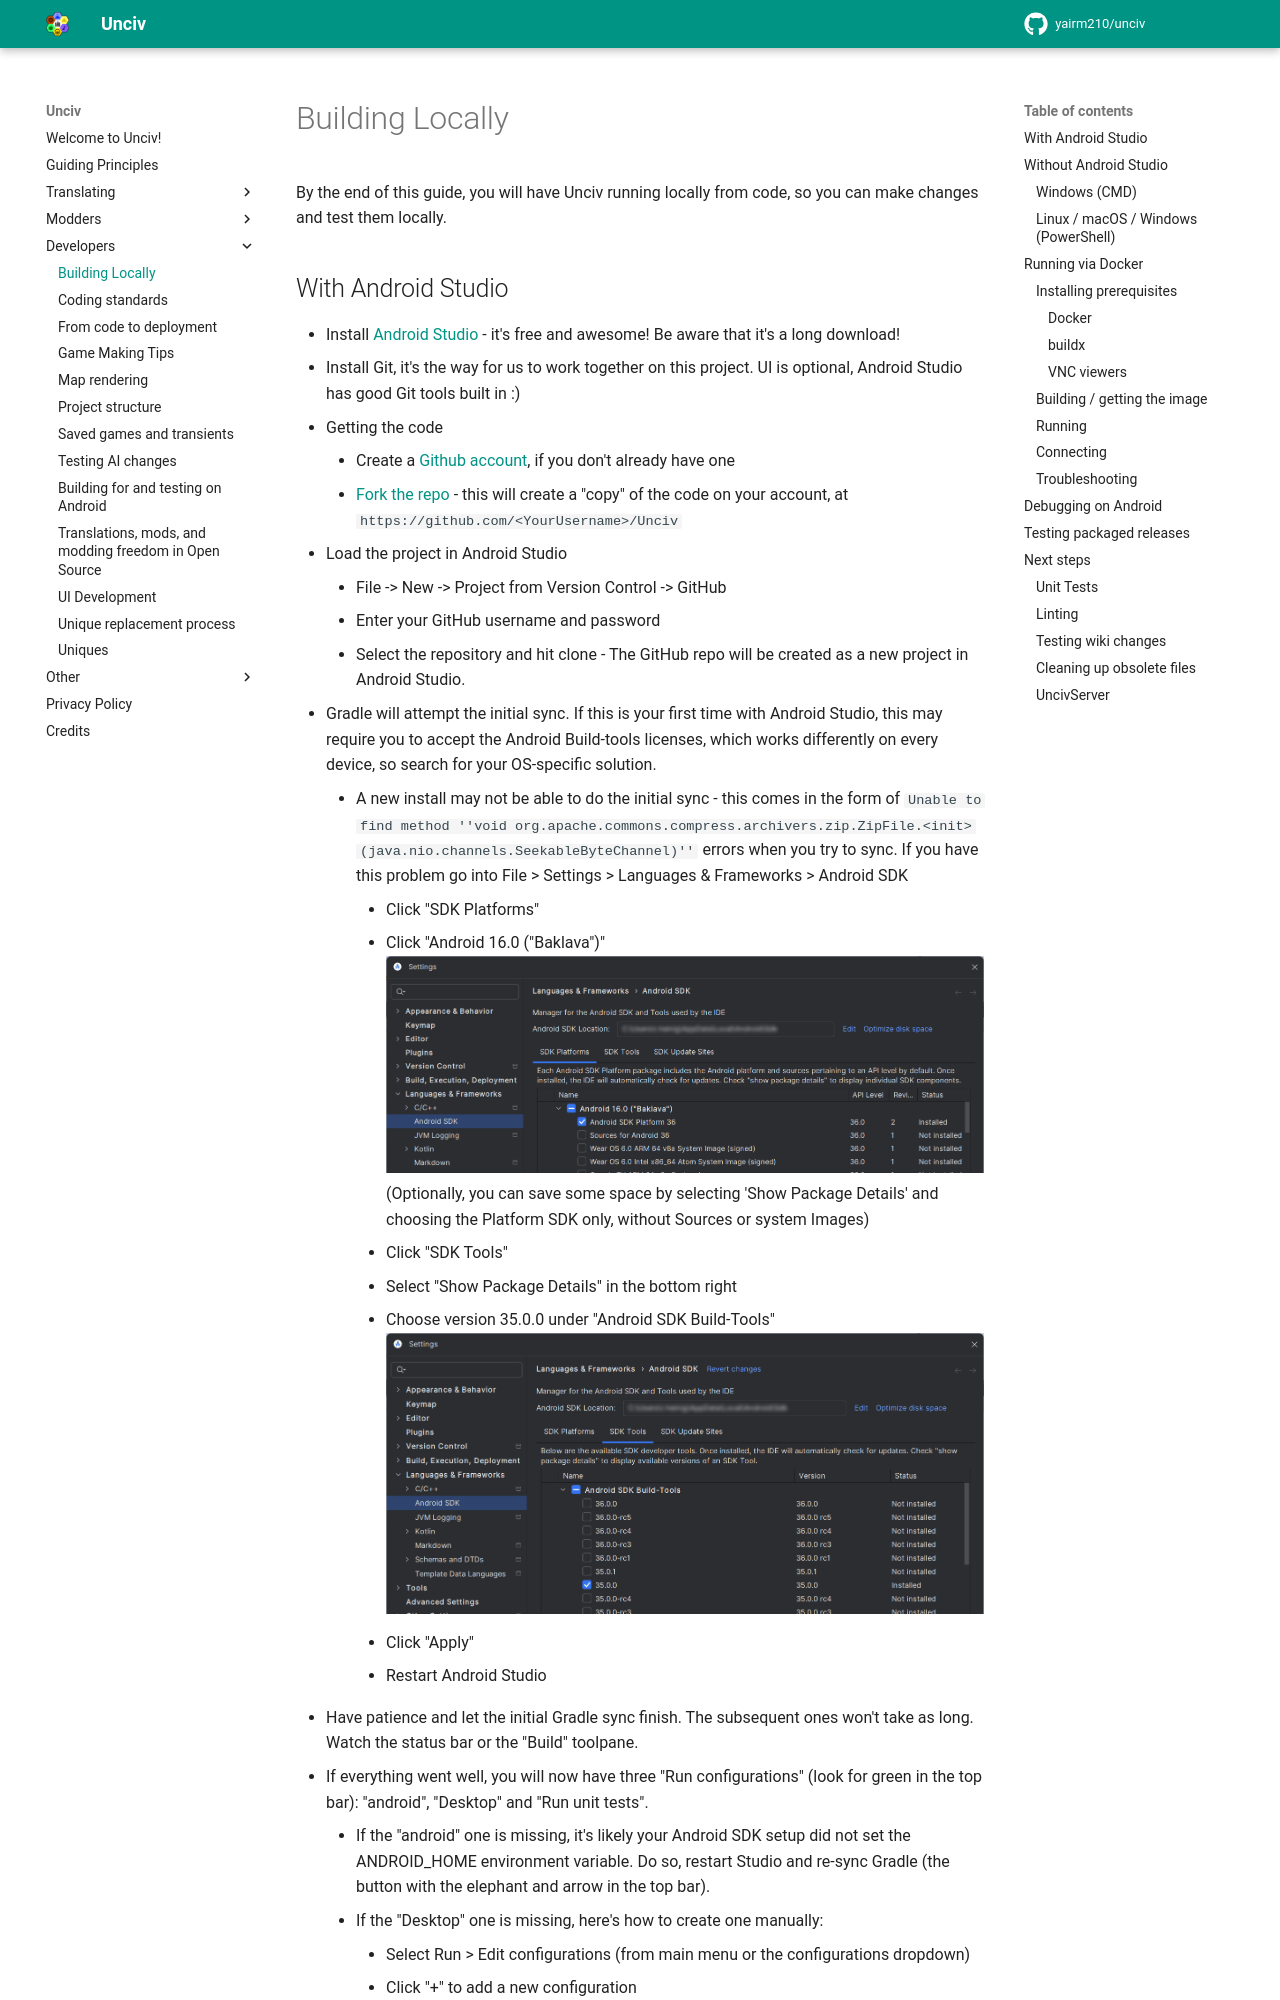

repository: GenericUsernameIsNotAvailable/unciv-locallm-negotiation · page: Developers/Building-Locally/index.html · generator: mkdocs

# Building Locally

By the end of this guide, you will have Unciv running locally from code, so you can make changes and test them locally.

## With Android Studio

-   Install [Android Studio](https://developer.android.com/studio) - it's free and awesome! Be aware that it's a long download!
-   Install Git, it's the way for us to work together on this project. UI is optional, Android Studio has good Git tools built in :)
-   Getting the code
    -   Create a [Github account](https://github.com/join), if you don't already have one
    -   [Fork the repo](https://github.com/yairm210/Unciv/fork) - this will create a "copy" of the code on your account, at `https://github.com/<YourUsername>/Unciv`
-   Load the project in Android Studio
    - File -> New -> Project from Version Control -> GitHub
    - Enter your GitHub username and password
    - Select the repository and hit clone - The GitHub repo will be created as a new project in Android Studio.
-   Gradle will attempt the initial sync. If this is your first time with Android Studio, this may require you to accept the Android Build-tools licenses, which works differently on every device, so search for your OS-specific solution.
    -   A new install may not be able to do the initial sync - this comes in the form of `Unable to find method ''void org.apache.commons.compress.archivers.zip.ZipFile.<init>(java.nio.channels.SeekableByteChannel)''` errors when you try to sync. If you have this problem go into File > Settings > Languages & Frameworks > Android SDK
        - Click "SDK Platforms"
        - Click "Android 16.0 ("Baklava")"
          ![image](../assets/Android_SDK_Platforms.png)
          (Optionally, you can save some space by selecting 'Show Package Details' and choosing the Platform SDK only, without Sources or system Images)
        - Click "SDK Tools"
        - Select "Show Package Details" in the bottom right
        - Choose version 35.0.0 under "Android SDK Build-Tools"
          ![image](../assets/Android_SDK_Tools.png)
        - Click "Apply"
        - Restart Android Studio
-   Have patience and let the initial Gradle sync finish. The subsequent ones won't take as long. Watch the status bar or the "Build" toolpane. 
-   If everything went well, you will now have three "Run configurations" (look for green in the top bar): "android", "Desktop" and "Run unit tests".
    -   If the "android" one is missing, it's likely your Android SDK setup did not set the ANDROID_HOME environment variable. Do so, restart Studio and re-sync Gradle (the button with the elephant and arrow in the top bar).
    -   If the "Desktop" one is missing, here's how to create one manually:
        -   Select Run > Edit configurations (from main menu or the configurations dropdown)
        -   Click "+" to add a new configuration
        -   Choose "Application"
        -   Give the configuration a name, we recommend "Desktop"
        -   Set the module classpath (the box to the right of the Java selection) to `Unciv.desktop.main` (`Unciv.desktop` for Bumblebee or below), main class to `com.unciv.app.desktop.DesktopLauncher` and `$ProjectFileDir$/android/assets` as the Working directory, OK to close the window
            - It _may_ be useful to set some VM options - activate the field in the run config editor with Alt-V or via the Modify Options menu, then add `-Xmx4096m -Xms256m -XX:MaxMetaspaceSize=256m` to allow a debugged game a little more memory. Or, use the `-DnoLog=` or `-DonlyLog=` options to control console logging. See the [Log.kt](https://github.com/yairm210/Unciv/blob/master/core/src/com/unciv/utils/Log.kt) comments for details.
            - If you get a `../../docs/uniques.md (No such file or directory)` error that means you for
